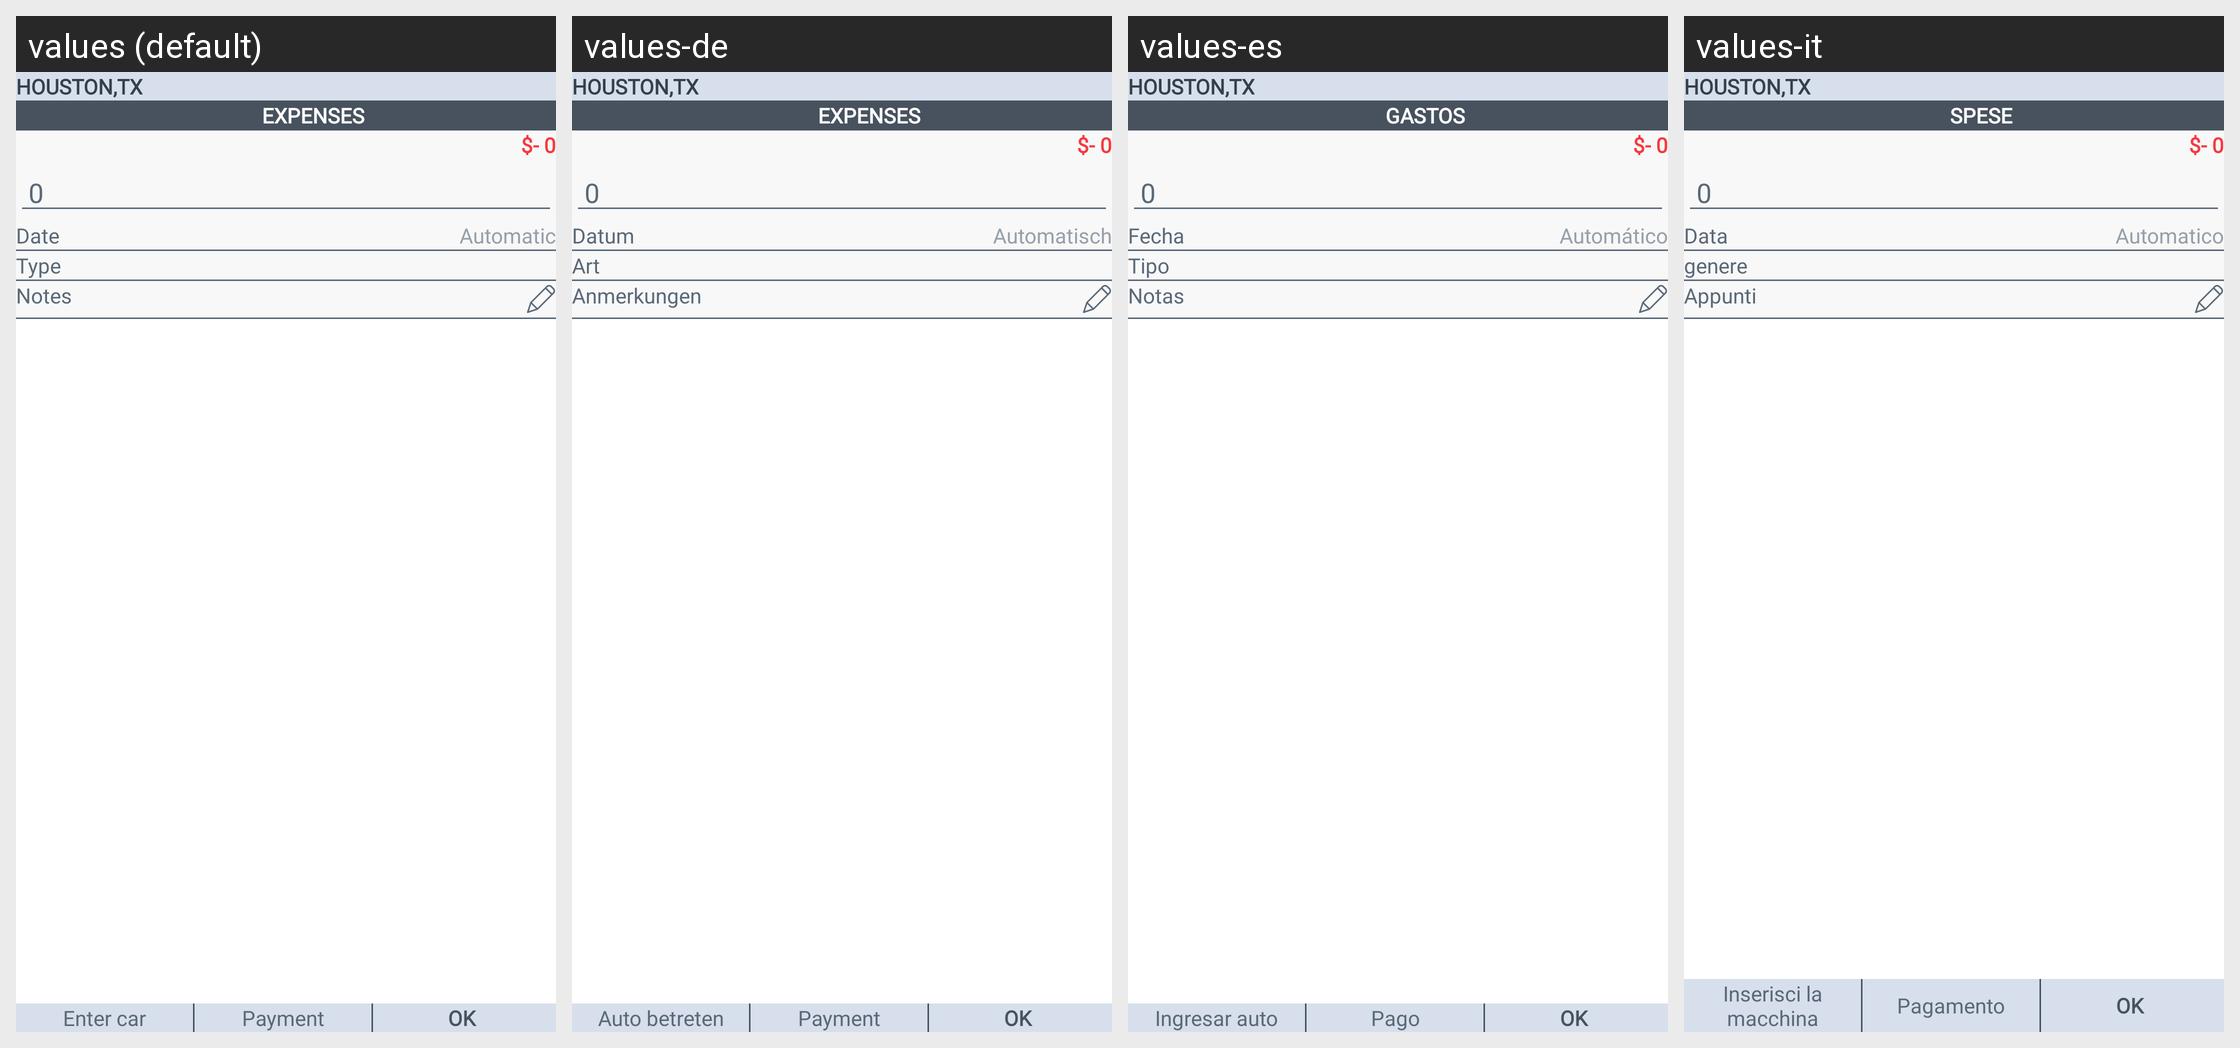

This grid shows one Android layout under several languages. Give, for every string resource on the screen, its name, the default text and each shown locale's text.
Android screen res/layout/activity_expenses.xml rendered under 4 locales, left to right: values (default), values-de, values-es, values-it. Device: Nexus 5 (rendered at 1080×1920; each locale shown at half size, 540×960, under a caption strip naming it); theme AppTheme.
Other locales in the repository, not shown: values-fr, values-pt, values-tr.
Strings drawn on this screen, with the default value and each locale's value (text and hints the layout hard-codes, and strings that could not be matched under every locale, appear in the picture but are not listed):

houston
  values: HOUSTON,TX
  values-de: HOUSTON,TX
  values-es: HOUSTON,TX
  values-it: HOUSTON,TX

expenses
  values: Expenses
  values-de: Expenses
  values-es: Gastos
  values-it: Spese

date
  values: Date
  values-de: Datum
  values-es: Fecha
  values-it: Data

Automatic
  values: Automatic
  values-de: Automatisch
  values-es: Automático
  values-it: Automatico

type
  values: Type
  values-de: Art
  values-es: Tipo
  values-it: genere

notes
  values: Notes
  values-de: Anmerkungen
  values-es: Notas
  values-it: Appunti

entry
  values: Enter car
  values-de: Auto betreten
  values-es: Ingresar auto
  values-it: Inserisci la macchina

payment
  values: Payment
  values-de: Payment
  values-es: Pago
  values-it: Pagamento

ok
  values: OK
  values-de: OK
  values-es: OK
  values-it: OK
